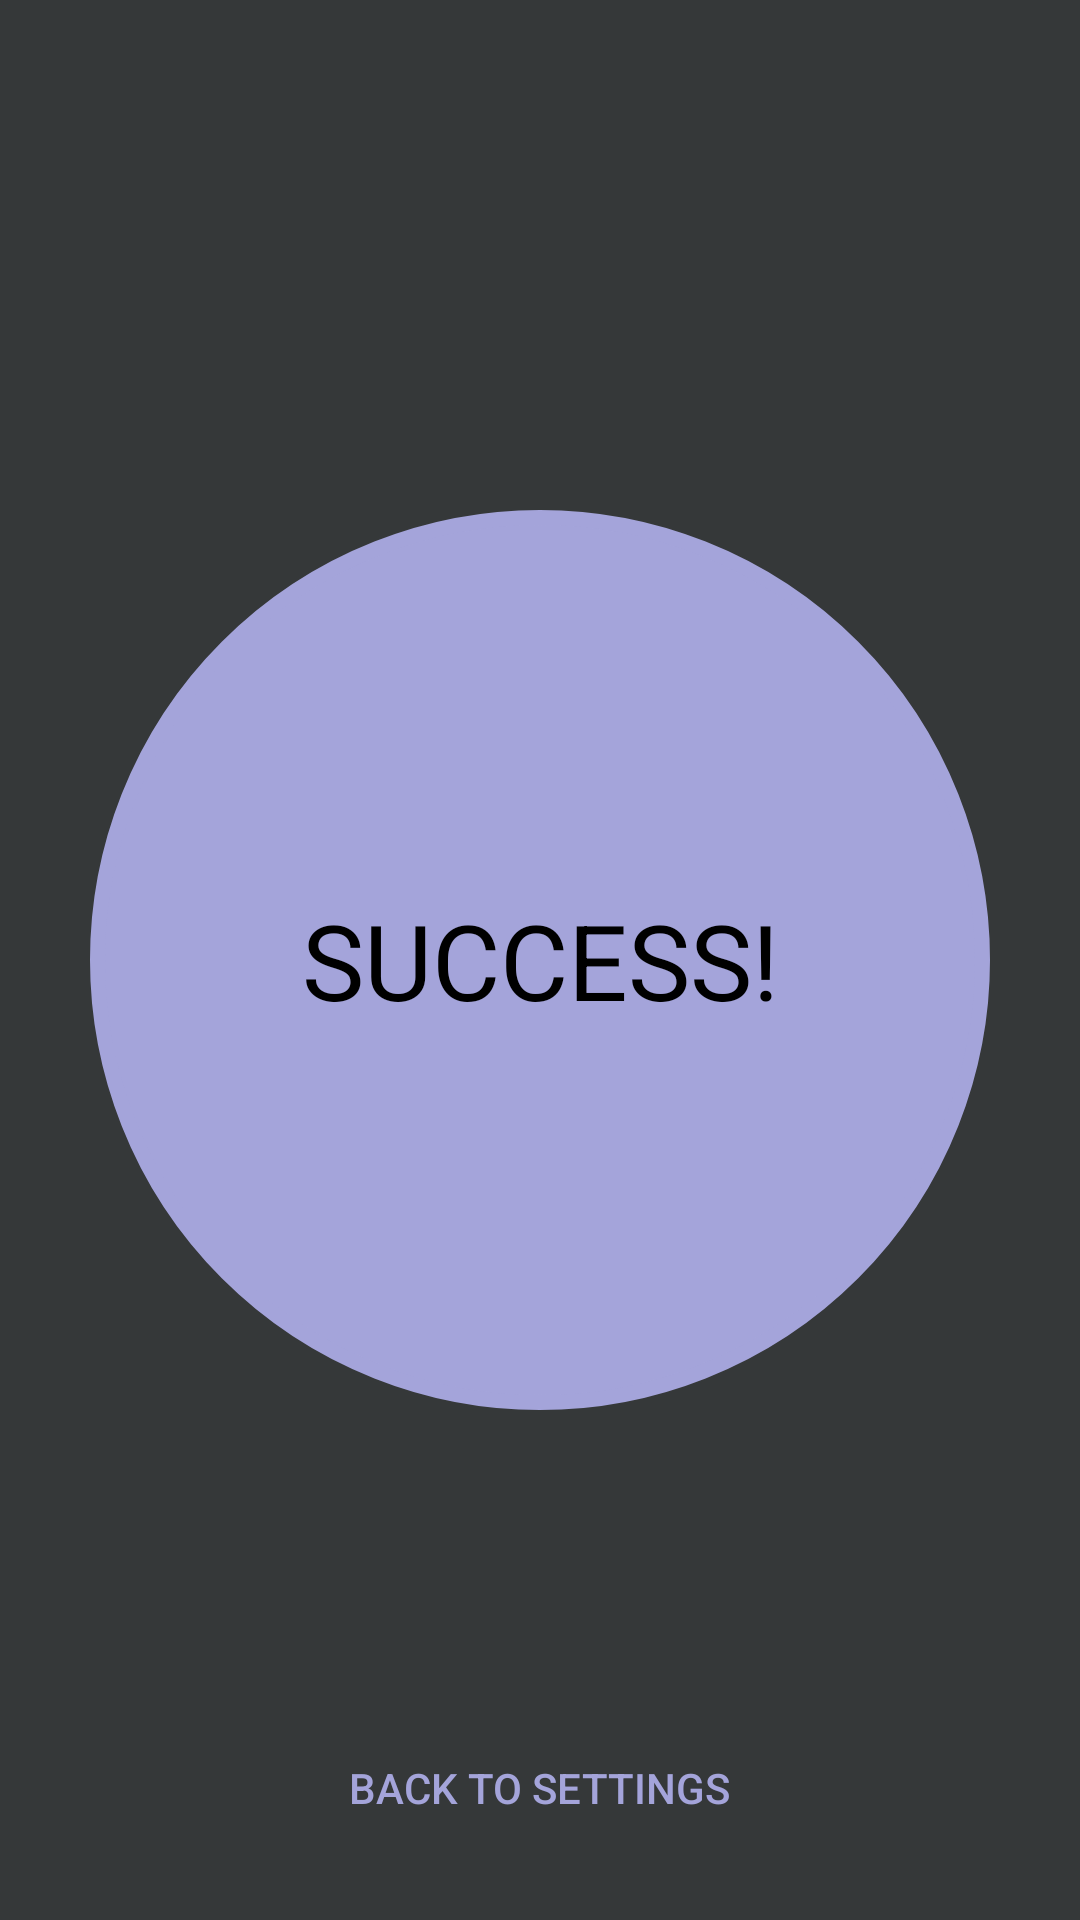

Layout XML and referenced resources for this Android screen:
<!-- AndroidManifest.xml: application theme MainTheme -->
<!-- res/layout/fragment_success.xml -->
<?xml version="1.0" encoding="utf-8"?>
<FrameLayout xmlns:android="http://schemas.android.com/apk/res/android"
             xmlns:tools="http://schemas.android.com/tools"
             android:layout_width="match_parent"
             android:layout_height="match_parent"
             tools:context=".SuccessFragment">

    <TextView
            android:layout_width="300dp"
            android:layout_height="300dp"
            android:layout_marginTop="0dp"
            android:background="@drawable/bg_circle"
            android:gravity="center"
            android:layout_gravity="center"
            android:textSize="35dp"
            android:textColor="#000000"
            android:text="SUCCESS!"/>

    <Button
            android:id="@+id/success_back_button"
            android:layout_width="wrap_content"
            android:layout_height="wrap_content"
            android:layout_gravity="bottom|center"
            android:text="Back to Settings"
            android:background="#00ffffff"
            android:textColor="@color/primaryFocus"
            android:layout_margin="20sp"/>

</FrameLayout>
<!-- resources referenced by this layout -->
<resources>
  <color name="primaryFocus">#a4a4da</color>
  <!-- drawable bg_circle (drawable) -->
  <?xml version="1.0" encoding="utf-8"?>
  <shape xmlns:android="http://schemas.android.com/apk/res/android"
         android:shape="oval">
      <corners android:radius="10dip" />
      <stroke android:color="@color/primaryFocus"
              android:width="5dip" />
      <solid android:color="@color/primaryFocus" />
  </shape>
  <style name="MainTheme" parent="Theme.AppCompat.Light.NoActionBar">
          <item name="android:background">#353839</item>
          <item name="android:textColor">#FFFFFF</item>
      </style>
</resources>
